The GitHub repository adikuma/Skin-Lesion-Classification contains a labelled image folder "HAM10000" with 5 categories: akiec, bcc, bkl, mel, vasc. Examples follow, each with its label.

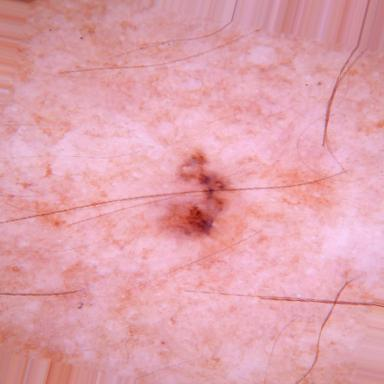
Label: bcc

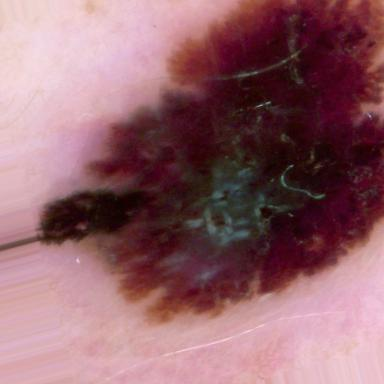
Label: mel

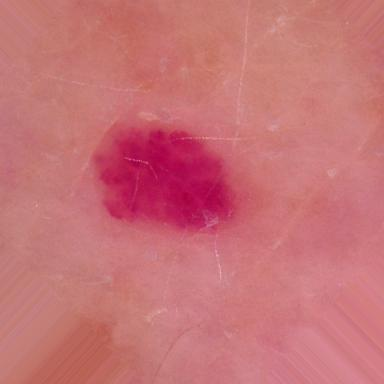
Label: vasc

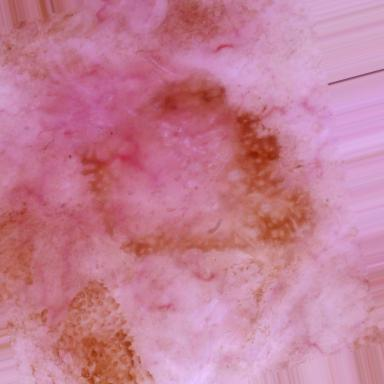
Label: akiec

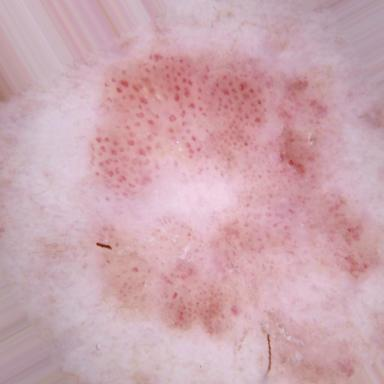
Label: akiec

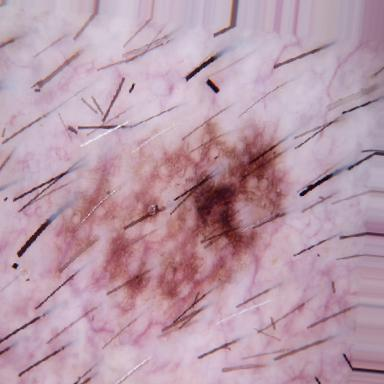
Label: bkl
